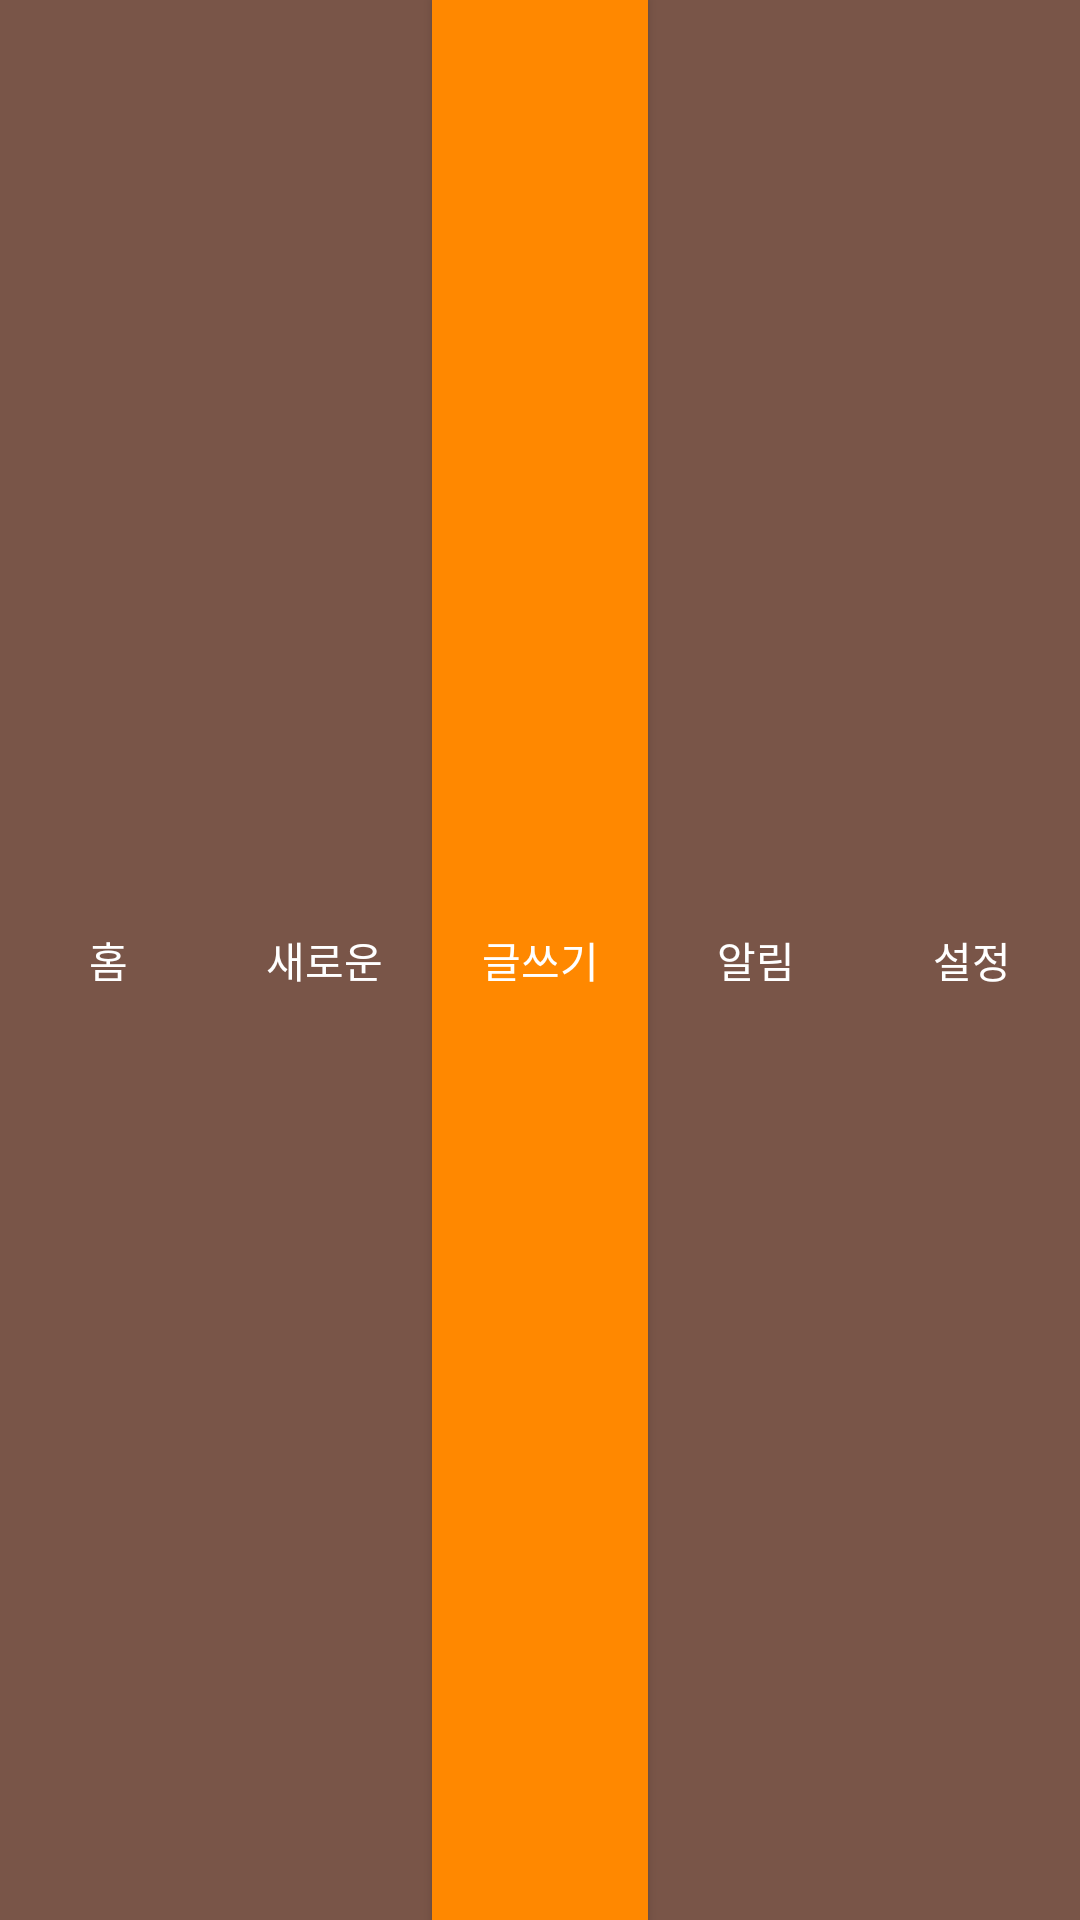

Reconstruct the res/layout file that produces this screen, plus the resources it refers to.
<!-- AndroidManifest.xml: application theme AppTheme -->
<!-- res/layout/v_bottom_menu.xml -->
<?xml version="1.0" encoding="utf-8"?>
<LinearLayout xmlns:android="http://schemas.android.com/apk/res/android"
    android:layout_width="match_parent"
    android:layout_height="wrap_content"
    android:background="@color/colorPrimaryDark"
    android:orientation="horizontal"
    android:weightSum="5">

    <Button
        android:id="@+id/home"
        android:layout_width="match_parent"
        android:layout_height="match_parent"
        android:layout_weight="1"
        android:background="@android:color/transparent"
        android:text="홈" />

    <Button
        android:id="@+id/newSpeed"
        android:layout_width="match_parent"
        android:layout_height="match_parent"
        android:layout_weight="1"
        android:background="@android:color/transparent"
        android:text="새로운" />

    <Button
        android:id="@+id/writing"
        android:layout_width="match_parent"
        android:layout_height="match_parent"
        android:layout_weight="1"
        android:background="@color/colorAccent"
        android:text="글쓰기" />

    <Button
        android:id="@+id/notify"
        android:layout_width="match_parent"
        android:layout_height="match_parent"
        android:layout_weight="1"
        android:background="@android:color/transparent"
        android:text="알림" />

    <Button
        android:id="@+id/setting"
        android:layout_width="match_parent"
        android:layout_height="match_parent"
        android:layout_weight="1"
        android:background="@android:color/transparent"
        android:text="설정" />
</LinearLayout>
<!-- resources referenced by this layout -->
<resources>
  <color name="colorAccent">@color/colorOrange</color>
  <color name="colorPrimaryDark">@color/colorBrown</color>
  <style name="AppTheme" parent="Theme.AppCompat.Light.DarkActionBar">
          
          <item name="colorPrimary">@color/colorPrimary</item>
          <item name="colorPrimaryDark">@color/colorPrimaryDark</item>
          <item name="colorAccent">@color/colorAccent</item>
          <item name="android:colorBackground">@color/colorBackground</item>
          <item name="android:colorForeground">@color/colorForground</item>
          <item name="android:navigationBarColor">@color/colorPrimaryDark</item>
          <item name="android:textColorPrimary">@color/colorForground</item>
          <item name="android:textColorPrimaryInverse">@color/colorGray</item>
          <item name="android:textColorSecondary">@color/colorGray</item>
          <item name="android:textColorSecondaryInverse">@color/colorGray</item>
      </style>
  <color name="colorOrange">#ff8800</color>
  <color name="colorBrown">#795548</color>
  <color name="colorPrimary">@color/colorBrownAlpha</color>
  <color name="colorBackground">@color/colorOrangeLight</color>
  <color name="colorForground">@color/colorWhite</color>
  <color name="colorGray">#999999</color>
  <color name="colorBrownAlpha">#aa795548</color>
  <color name="colorOrangeLight">@android:color/holo_orange_light</color>
  <color name="colorWhite">#ffffff</color>
</resources>
